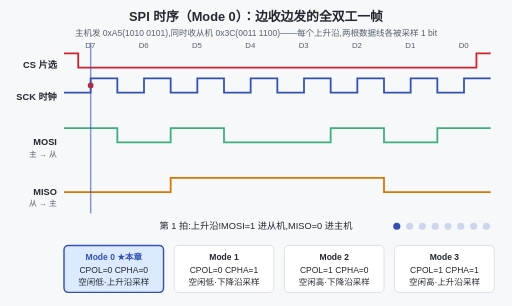
t = 0.00 s
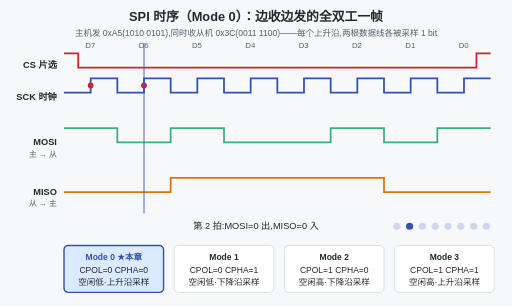
t = 1.25 s
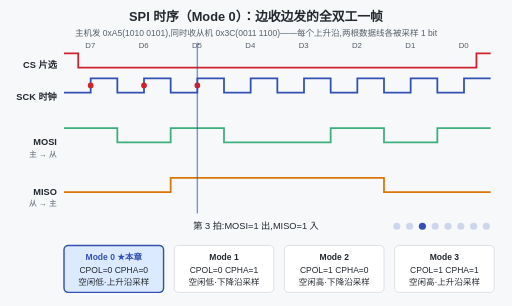
t = 2.75 s
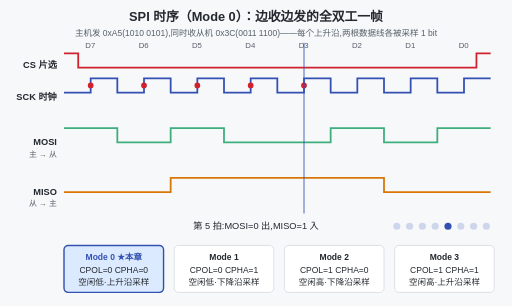
t = 4.00 s
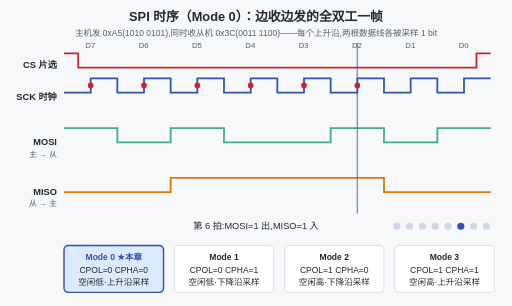
t = 5.25 s
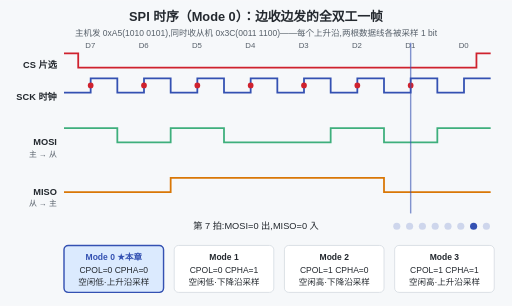
t = 6.75 s

The animated SVG that drew these frames (rendered in a browser with its animation timeline set to each time). Animation: 29 SMIL elements (animate=29); one cycle of 8.00 s, repeats indefinitely.

<svg xmlns="http://www.w3.org/2000/svg" viewBox="0 0 720 430" font-family="'Microsoft YaHei',sans-serif">
  <title>SPI 时序（Mode 0）：边收边发的全双工一帧</title>
  <desc>SPI 时序（Mode 0）：边收边发的全双工一帧。主机发 0xA5(1010 0101),同时收从机 0x3C(0011 1100)——每个上升沿,两根数据线各被采样 1 bit。四条波形按游标推进的速度被逻辑分析仪逐点画出，采样点在被采到的那一拍才亮起</desc>
  <rect width="720" height="430" fill="#f6f8fa"/>
  <text x="360" y="30" text-anchor="middle" font-size="18" font-weight="bold" fill="#24292f">SPI 时序（Mode 0）：边收边发的全双工一帧</text>
  <text x="360" y="50" text-anchor="middle" font-size="12" fill="#57606a">主机发 0xA5(1010 0101),同时收从机 0x3C(0011 1100)——每个上升沿,两根数据线各被采样 1 bit</text>

  <!-- 行标签 -->
  <g font-size="13" font-weight="bold" fill="#24292f">
    <text x="80" y="95" text-anchor="end">CS 片选</text>
    <text x="80" y="140" text-anchor="end">SCK 时钟</text>
    <!-- 数据线标签拆两行：13px 的「MOSI 主→从」靠右对齐到 x=80 时，宽字体下左端会跑出画布 -->
    <text x="80" y="204" text-anchor="end">MOSI</text>
    <text x="80" y="220" text-anchor="end" font-size="11" font-weight="normal" fill="#57606a">主 → 从</text>
    <text x="80" y="274" text-anchor="end">MISO</text>
    <text x="80" y="290" text-anchor="end" font-size="11" font-weight="normal" fill="#57606a">从 → 主</text>
  </g>

  <!-- 位序号 -->
  <g font-size="11" fill="#57606a" text-anchor="middle">
    <text x="127" y="68">D7</text><text x="202" y="68">D6</text><text x="277" y="68">D5</text><text x="352" y="68">D4</text>
    <text x="427" y="68">D3</text><text x="502" y="68">D2</text><text x="577" y="68">D1</text><text x="652" y="68">D0</text>
  </g>

  <!-- CS: 高→拉低一整帧→拉高 -->
  <!-- 爬线：dasharray = (真实弧长 L + 1200) ; L，dashoffset 从 1200+L(全隐) 走到 1200(全显)。
       每拍的偏移量按 x 等比换算（可见弧长 = L·x进度），于是四条波形的笔尖互相齐平、也跟上离散游标。 -->
  <path d="M90,75 L110,75 L110,95 L670,95 L670,75 L690,75" stroke="#cf222e" stroke-width="2.5" fill="none"
        stroke-dasharray="1840;640" stroke-dashoffset="1800">
    <animate attributeName="stroke-dashoffset" values="1800;1720;1640;1560;1480;1400;1320;1200;1200" keyTimes="0;0.125;0.25;0.375;0.5;0.625;0.75;0.875;1" dur="8s" repeatCount="indefinite"/>
  </path>

  <!-- SCK Mode0: 空闲低,每格后半格高,上升沿在格中央(采样点) -->
  <path d="M90,130 L127.5,130 L127.5,110 L165,110 L165,130 L202.5,130 L202.5,110 L240,110 L240,130 L277.5,130 L277.5,110 L315,110 L315,130 L352.5,130 L352.5,110 L390,110 L390,130 L427.5,130 L427.5,110 L465,110 L465,130 L502.5,130 L502.5,110 L540,110 L540,130 L577.5,130 L577.5,110 L615,110 L615,130 L652.5,130 L652.5,110 L690,110" stroke="#3451b2" stroke-width="2.5" fill="none"
        stroke-dasharray="2100;900" stroke-dashoffset="2044">
    <animate attributeName="stroke-dashoffset" values="2044;1931;1819;1706;1594;1481;1369;1200;1200" keyTimes="0;0.125;0.25;0.375;0.5;0.625;0.75;0.875;1" dur="8s" repeatCount="indefinite"/>
  </path>

  <!-- MOSI 0xA5: 1 0 1 0 0 1 0 1 (高=180 低=200) -->
  <path d="M90,180 L165,180 L165,200 L240,200 L240,180 L315,180 L315,200 L465,200 L465,180 L540,180 L540,200 L615,200 L615,180 L690,180" stroke="#3eaf7c" stroke-width="2.5" fill="none"
        stroke-dasharray="1920;720" stroke-dashoffset="1875">
    <animate attributeName="stroke-dashoffset" values="1875;1785;1695;1605;1515;1425;1335;1200;1200" keyTimes="0;0.125;0.25;0.375;0.5;0.625;0.75;0.875;1" dur="8s" repeatCount="indefinite"/>
  </path>

  <!-- MISO 0x3C: 0 0 1 1 1 1 0 0 (高=250 低=270) -->
  <path d="M90,270 L240,270 L240,250 L540,250 L540,270 L690,270" stroke="#d97706" stroke-width="2.5" fill="none"
        stroke-dasharray="1840;640" stroke-dashoffset="1800">
    <animate attributeName="stroke-dashoffset" values="1800;1720;1640;1560;1480;1400;1320;1200;1200" keyTimes="0;0.125;0.25;0.375;0.5;0.625;0.75;0.875;1" dur="8s" repeatCount="indefinite"/>
  </path>

  <!-- 采样点(8 个上升沿)：游标走到哪一拍，哪一拍的红点才亮 -->
  <g fill="#cf222e">
    <circle cx="127.5" cy="120" r="4"/><circle cx="202.5" cy="120" r="4" opacity="0"><animate attributeName="opacity" calcMode="discrete" values="0;1;1;1;1;1;1;1;1" keyTimes="0;0.125;0.25;0.375;0.5;0.625;0.75;0.875;1" dur="8s" repeatCount="indefinite"/></circle><circle cx="277.5" cy="120" r="4" opacity="0"><animate attributeName="opacity" calcMode="discrete" values="0;0;1;1;1;1;1;1;1" keyTimes="0;0.125;0.25;0.375;0.5;0.625;0.75;0.875;1" dur="8s" repeatCount="indefinite"/></circle><circle cx="352.5" cy="120" r="4" opacity="0"><animate attributeName="opacity" calcMode="discrete" values="0;0;0;1;1;1;1;1;1" keyTimes="0;0.125;0.25;0.375;0.5;0.625;0.75;0.875;1" dur="8s" repeatCount="indefinite"/></circle>
    <circle cx="427.5" cy="120" r="4" opacity="0"><animate attributeName="opacity" calcMode="discrete" values="0;0;0;0;1;1;1;1;1" keyTimes="0;0.125;0.25;0.375;0.5;0.625;0.75;0.875;1" dur="8s" repeatCount="indefinite"/></circle><circle cx="502.5" cy="120" r="4" opacity="0"><animate attributeName="opacity" calcMode="discrete" values="0;0;0;0;0;1;1;1;1" keyTimes="0;0.125;0.25;0.375;0.5;0.625;0.75;0.875;1" dur="8s" repeatCount="indefinite"/></circle><circle cx="577.5" cy="120" r="4" opacity="0"><animate attributeName="opacity" calcMode="discrete" values="0;0;0;0;0;0;1;1;1" keyTimes="0;0.125;0.25;0.375;0.5;0.625;0.75;0.875;1" dur="8s" repeatCount="indefinite"/></circle><circle cx="652.5" cy="120" r="4" opacity="0"><animate attributeName="opacity" calcMode="discrete" values="0;0;0;0;0;0;0;1;1" keyTimes="0;0.125;0.25;0.375;0.5;0.625;0.75;0.875;1" dur="8s" repeatCount="indefinite"/></circle>
  </g>
  <!-- 游标:8 拍离散,8s 一轮（每拍 1s，跟着 SCK 的边沿走） -->
  <line x1="127.5" y1="60" x2="127.5" y2="300" stroke="#3451b2" stroke-width="2" opacity="0.6">
    <animate attributeName="x1" values="127.5;202.5;277.5;352.5;427.5;502.5;577.5;652.5" calcMode="discrete" dur="8s" repeatCount="indefinite"/>
    <animate attributeName="x2" values="127.5;202.5;277.5;352.5;427.5;502.5;577.5;652.5" calcMode="discrete" dur="8s" repeatCount="indefinite"/>
  </line>

  <!-- 逐拍解说 -->
  <g font-size="13" fill="#24292f" text-anchor="middle">
    <text x="360" y="322" opacity="0">第 1 拍:上升沿!MOSI=1 进从机,MISO=0 进主机<animate attributeName="opacity" values="1;0;0;0;0;0;0;0" calcMode="discrete" dur="8s" repeatCount="indefinite"/></text>
    <text x="360" y="322" opacity="0">第 2 拍:MOSI=0 出,MISO=0 入<animate attributeName="opacity" values="0;1;0;0;0;0;0;0" calcMode="discrete" dur="8s" repeatCount="indefinite"/></text>
    <text x="360" y="322" opacity="0">第 3 拍:MOSI=1 出,MISO=1 入<animate attributeName="opacity" values="0;0;1;0;0;0;0;0" calcMode="discrete" dur="8s" repeatCount="indefinite"/></text>
    <text x="360" y="322" opacity="0">第 4 拍:MOSI=0 出,MISO=1 入<animate attributeName="opacity" values="0;0;0;1;0;0;0;0" calcMode="discrete" dur="8s" repeatCount="indefinite"/></text>
    <text x="360" y="322" opacity="0">第 5 拍:MOSI=0 出,MISO=1 入<animate attributeName="opacity" values="0;0;0;0;1;0;0;0" calcMode="discrete" dur="8s" repeatCount="indefinite"/></text>
    <text x="360" y="322" opacity="0">第 6 拍:MOSI=1 出,MISO=1 入<animate attributeName="opacity" values="0;0;0;0;0;1;0;0" calcMode="discrete" dur="8s" repeatCount="indefinite"/></text>
    <text x="360" y="322" opacity="0">第 7 拍:MOSI=0 出,MISO=0 入<animate attributeName="opacity" values="0;0;0;0;0;0;1;0" calcMode="discrete" dur="8s" repeatCount="indefinite"/></text>
    <text x="360" y="322" opacity="0">第 8 拍:MOSI=1 出,MISO=0 入——CS 拉高,一帧结束<animate attributeName="opacity" values="0;0;0;0;0;0;0;1" calcMode="discrete" dur="8s" repeatCount="indefinite"/></text>
  </g>

  <!-- 阶段指示点：8 拍一排，落在字幕那一行的右侧（下方四模式对照占满了 y≥345，只能同排） -->
  <g transform="translate(558,318)" fill="#3451b2">
    <circle cx="0" cy="0" r="5" opacity="1"><animate attributeName="opacity" calcMode="discrete" values="1;0.2;0.2;0.2;0.2;0.2;0.2;0.2;0.2" keyTimes="0;0.125;0.25;0.375;0.5;0.625;0.75;0.875;1" dur="8s" repeatCount="indefinite"/></circle>
    <circle cx="18" cy="0" r="5" opacity="0.2"><animate attributeName="opacity" calcMode="discrete" values="0.2;1;0.2;0.2;0.2;0.2;0.2;0.2;0.2" keyTimes="0;0.125;0.25;0.375;0.5;0.625;0.75;0.875;1" dur="8s" repeatCount="indefinite"/></circle>
    <circle cx="36" cy="0" r="5" opacity="0.2"><animate attributeName="opacity" calcMode="discrete" values="0.2;0.2;1;0.2;0.2;0.2;0.2;0.2;0.2" keyTimes="0;0.125;0.25;0.375;0.5;0.625;0.75;0.875;1" dur="8s" repeatCount="indefinite"/></circle>
    <circle cx="54" cy="0" r="5" opacity="0.2"><animate attributeName="opacity" calcMode="discrete" values="0.2;0.2;0.2;1;0.2;0.2;0.2;0.2;0.2" keyTimes="0;0.125;0.25;0.375;0.5;0.625;0.75;0.875;1" dur="8s" repeatCount="indefinite"/></circle>
    <circle cx="72" cy="0" r="5" opacity="0.2"><animate attributeName="opacity" calcMode="discrete" values="0.2;0.2;0.2;0.2;1;0.2;0.2;0.2;0.2" keyTimes="0;0.125;0.25;0.375;0.5;0.625;0.75;0.875;1" dur="8s" repeatCount="indefinite"/></circle>
    <circle cx="90" cy="0" r="5" opacity="0.2"><animate attributeName="opacity" calcMode="discrete" values="0.2;0.2;0.2;0.2;0.2;1;0.2;0.2;0.2" keyTimes="0;0.125;0.25;0.375;0.5;0.625;0.75;0.875;1" dur="8s" repeatCount="indefinite"/></circle>
    <circle cx="108" cy="0" r="5" opacity="0.2"><animate attributeName="opacity" calcMode="discrete" values="0.2;0.2;0.2;0.2;0.2;0.2;1;0.2;0.2" keyTimes="0;0.125;0.25;0.375;0.5;0.625;0.75;0.875;1" dur="8s" repeatCount="indefinite"/></circle>
    <circle cx="126" cy="0" r="5" opacity="0.2"><animate attributeName="opacity" calcMode="discrete" values="0.2;0.2;0.2;0.2;0.2;0.2;0.2;1;1" keyTimes="0;0.125;0.25;0.375;0.5;0.625;0.75;0.875;1" dur="8s" repeatCount="indefinite"/></circle>
  </g>

  <!-- 四模式对照 -->
  <g font-size="12" text-anchor="middle">
    <rect x="90" y="345" width="140" height="66" rx="6" fill="#dbeafe" stroke="#3451b2" stroke-width="2"/>
    <text x="160" y="366" font-weight="bold" fill="#3451b2">Mode 0 ★本章</text>
    <text x="160" y="384" fill="#24292f">CPOL=0 CPHA=0</text>
    <text x="160" y="401" fill="#24292f">空闲低·上升沿采样</text>
    <rect x="245" y="345" width="140" height="66" rx="6" fill="#ffffff" stroke="#d0d7de"/>
    <text x="315" y="366" font-weight="bold" fill="#24292f">Mode 1</text>
    <text x="315" y="384" fill="#24292f">CPOL=0 CPHA=1</text>
    <text x="315" y="401" fill="#24292f">空闲低·下降沿采样</text>
    <rect x="400" y="345" width="140" height="66" rx="6" fill="#ffffff" stroke="#d0d7de"/>
    <text x="470" y="366" font-weight="bold" fill="#24292f">Mode 2</text>
    <text x="470" y="384" fill="#24292f">CPOL=1 CPHA=0</text>
    <text x="470" y="401" fill="#24292f">空闲高·下降沿采样</text>
    <rect x="555" y="345" width="140" height="66" rx="6" fill="#ffffff" stroke="#d0d7de"/>
    <text x="625" y="366" font-weight="bold" fill="#24292f">Mode 3</text>
    <text x="625" y="384" fill="#24292f">CPOL=1 CPHA=1</text>
    <text x="625" y="401" fill="#24292f">空闲高·上升沿采样</text>
  </g>
</svg>
